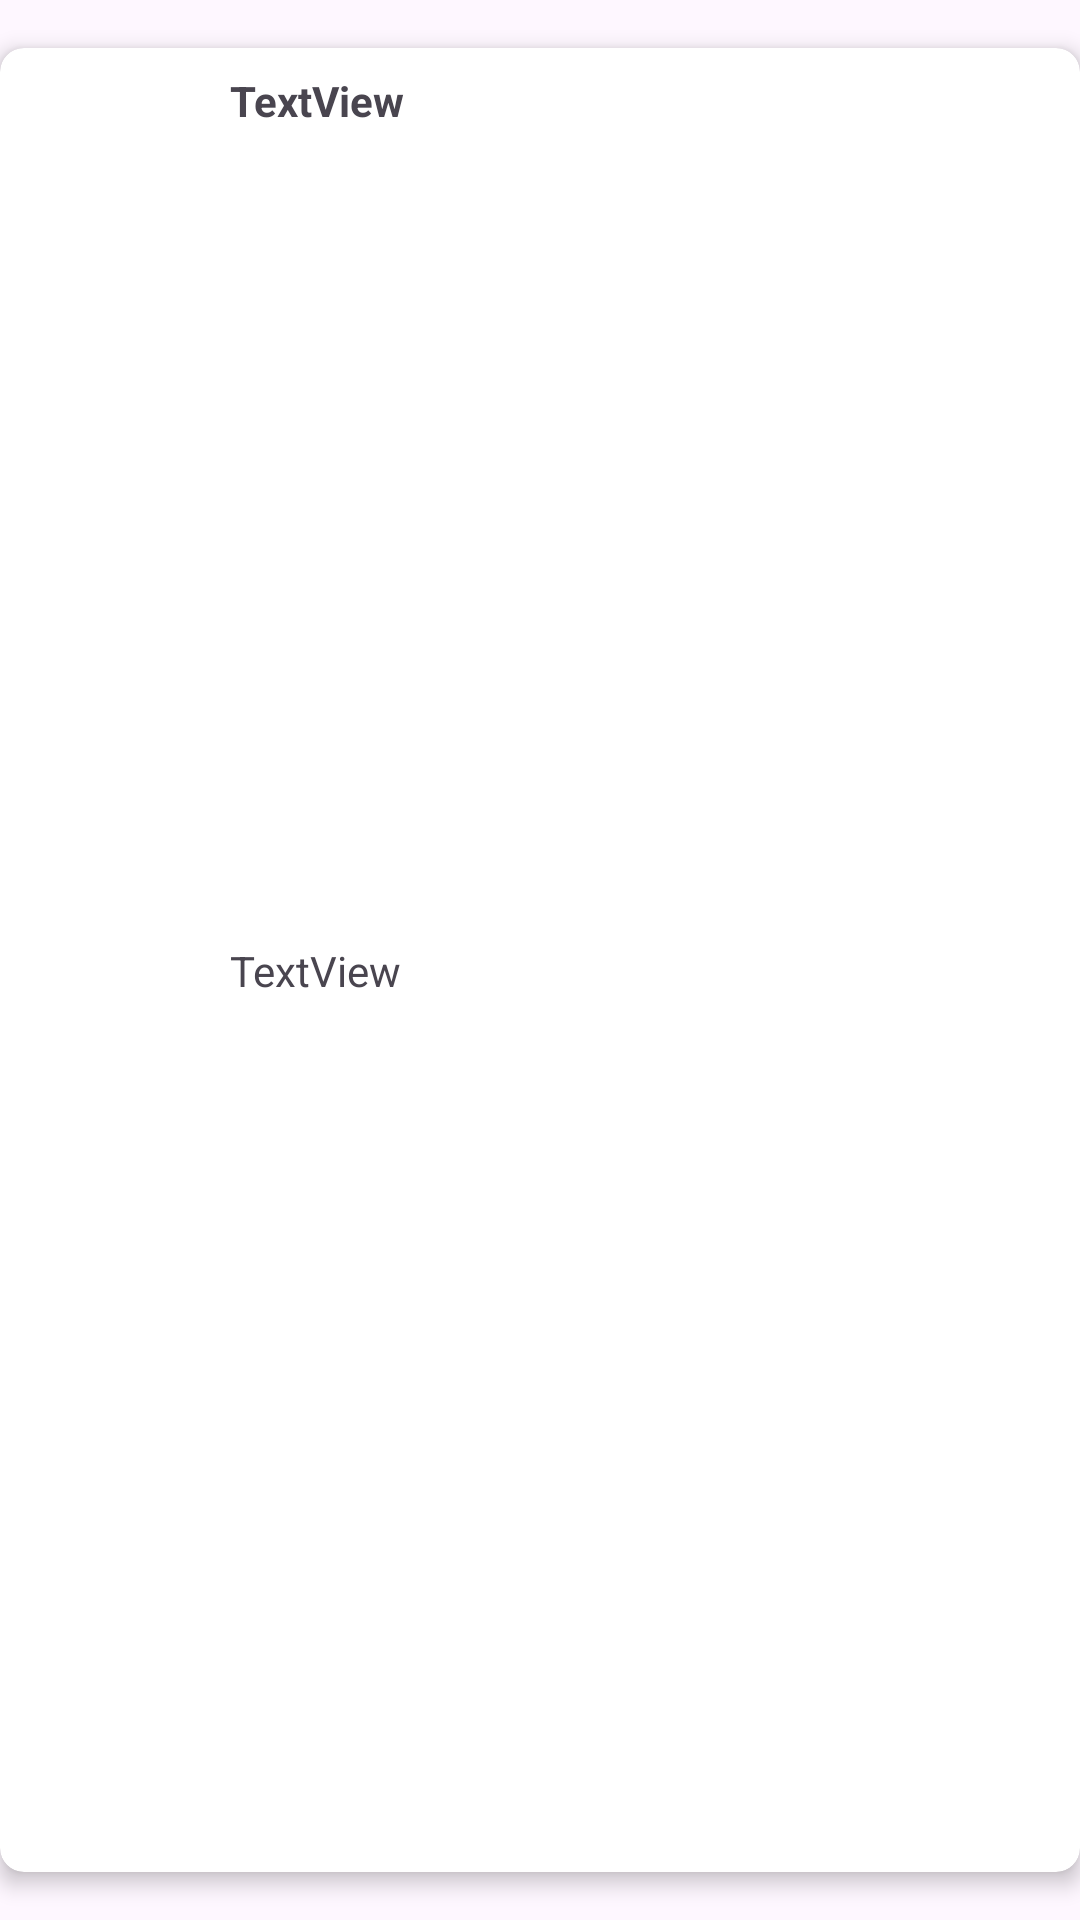

This screen was rendered from an Android layout file. Write that file and the resources it references.
<!-- AndroidManifest.xml: application theme Theme.FavShow -->
<!-- res/layout/card_layout.xml -->
<?xml version="1.0" encoding="utf-8"?>
<LinearLayout xmlns:android="http://schemas.android.com/apk/res/android"
    xmlns:tools="http://schemas.android.com/tools"
    xmlns:app="http://schemas.android.com/apk/res-auto"
    android:layout_width="match_parent"
    android:layout_height="wrap_content"
    android:gravity="center"
    android:orientation="vertical">

    <androidx.cardview.widget.CardView
        android:layout_width="360dp"
        android:layout_height="match_parent"
        android:layout_margin="16dp"
        app:cardElevation="4dp"
        app:cardCornerRadius="8dp">

        <LinearLayout
            android:layout_width="match_parent"
            android:layout_height="match_parent"
            android:layout_marginTop="8dp"
            android:layout_marginBottom="8dp"
            android:orientation="horizontal">

            <ImageView
                android:id="@+id/imageView"
                android:layout_width="145dp"
                android:layout_height="100dp"
                android:layout_weight="1"
                android:layout_marginEnd="8dp"/>

            <LinearLayout
                android:layout_width="match_parent"
                android:layout_height="match_parent"
                android:layout_weight="1"
                android:orientation="vertical">

                <TextView
                    android:id="@+id/textView"
                    android:layout_width="match_parent"
                    android:layout_height="7dp"
                    android:layout_weight="1"
                    android:text="TextView"
                    android:textStyle="bold" />

                <TextView
                    android:id="@+id/textView2"
                    android:layout_width="271dp"
                    android:layout_height="wrap_content"
                    android:layout_weight="1"
                    android:text="TextView" />
            </LinearLayout>

        </LinearLayout>
    </androidx.cardview.widget.CardView>
</LinearLayout>
<!-- resources referenced by this layout -->
<resources>
  <style name="Theme.FavShow" parent="Base.Theme.FavShow" />
  <style name="Base.Theme.FavShow" parent="Theme.Material3.DayNight.NoActionBar">
          
          
      </style>
</resources>
